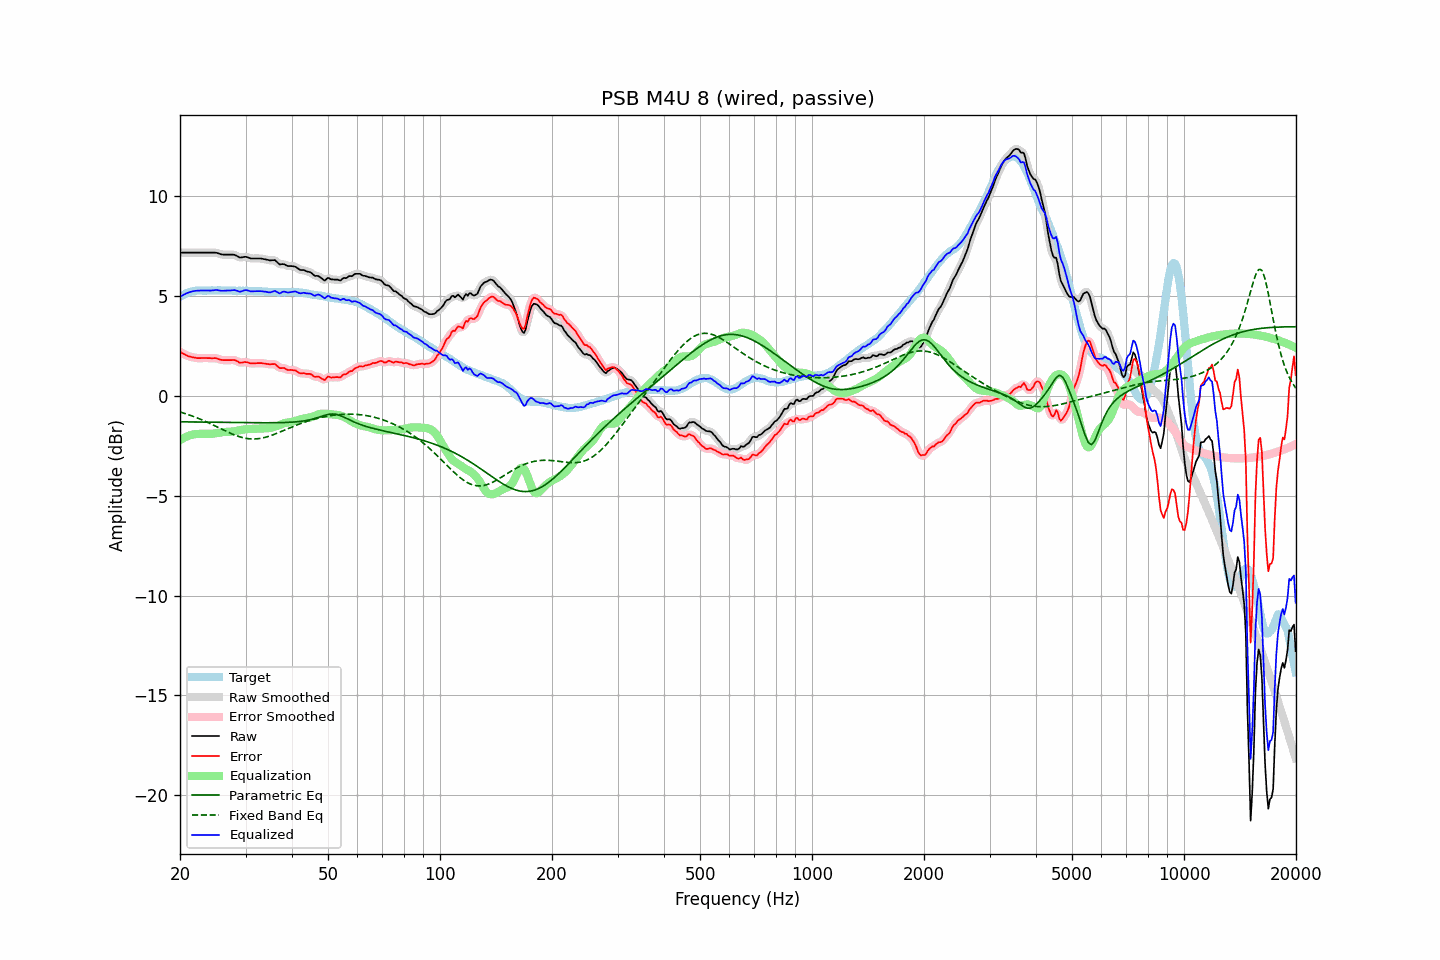

The file beside this chart, header and first rows:
frequency, raw, error, smoothed, error_smoothed, equalization, parametric_eq, fixed_band_eq, equalized_raw, equalized_smoothed, target
20.00, 7.18, 2.21, 7.18, 2.22, -2.21, -1.29, -0.80, 4.96, 4.96, 4.96
20.20, 7.18, 2.16, 7.18, 2.16, -2.16, -1.30, -0.83, 5.01, 5.01, 5.01
20.40, 7.18, 2.11, 7.18, 2.12, -2.12, -1.30, -0.85, 5.06, 5.06, 5.06
20.61, 7.18, 2.09, 7.18, 2.08, -2.08, -1.30, -0.88, 5.10, 5.10, 5.09
20.81, 7.18, 2.03, 7.18, 2.04, -2.04, -1.30, -0.90, 5.14, 5.14, 5.14
21.02, 7.18, 1.99, 7.18, 2.00, -2.01, -1.30, -0.93, 5.17, 5.17, 5.18
21.23, 7.18, 1.97, 7.18, 1.97, -1.98, -1.30, -0.96, 5.20, 5.20, 5.20
21.44, 7.18, 1.95, 7.18, 1.95, -1.95, -1.30, -0.99, 5.23, 5.23, 5.22
21.66, 7.18, 1.94, 7.18, 1.94, -1.93, -1.30, -1.02, 5.25, 5.25, 5.24
21.87, 7.18, 1.92, 7.18, 1.92, -1.92, -1.30, -1.05, 5.26, 5.26, 5.25
22.09, 7.18, 1.90, 7.18, 1.91, -1.91, -1.30, -1.08, 5.27, 5.27, 5.27
22.31, 7.18, 1.89, 7.18, 1.90, -1.90, -1.30, -1.11, 5.28, 5.28, 5.28
22.54, 7.18, 1.89, 7.18, 1.89, -1.90, -1.31, -1.14, 5.28, 5.28, 5.28
22.76, 7.18, 1.89, 7.18, 1.90, -1.90, -1.31, -1.18, 5.28, 5.28, 5.28
22.99, 7.18, 1.90, 7.18, 1.90, -1.90, -1.31, -1.21, 5.28, 5.28, 5.27
23.22, 7.18, 1.90, 7.18, 1.90, -1.90, -1.31, -1.24, 5.28, 5.28, 5.27
23.45, 7.18, 1.90, 7.18, 1.90, -1.90, -1.31, -1.28, 5.28, 5.28, 5.27
23.69, 7.18, 1.89, 7.18, 1.90, -1.90, -1.31, -1.32, 5.28, 5.28, 5.28
23.92, 7.18, 1.89, 7.18, 1.89, -1.90, -1.31, -1.35, 5.28, 5.28, 5.28
24.16, 7.18, 1.89, 7.18, 1.89, -1.90, -1.31, -1.39, 5.28, 5.28, 5.28
24.40, 7.18, 1.88, 7.18, 1.89, -1.89, -1.31, -1.43, 5.28, 5.29, 5.29
24.65, 7.18, 1.89, 7.18, 1.90, -1.88, -1.31, -1.47, 5.29, 5.30, 5.28
24.89, 7.18, 1.89, 7.18, 1.89, -1.87, -1.32, -1.51, 5.31, 5.30, 5.28
25.14, 7.17, 1.88, 7.16, 1.87, -1.86, -1.32, -1.55, 5.31, 5.30, 5.28
25.39, 7.14, 1.84, 7.14, 1.85, -1.85, -1.32, -1.59, 5.29, 5.29, 5.29
25.65, 7.11, 1.81, 7.11, 1.82, -1.83, -1.32, -1.63, 5.28, 5.28, 5.29
25.91, 7.09, 1.80, 7.09, 1.80, -1.82, -1.32, -1.66, 5.27, 5.27, 5.28
26.16, 7.08, 1.79, 7.08, 1.80, -1.81, -1.32, -1.70, 5.27, 5.27, 5.28
26.43, 7.08, 1.79, 7.08, 1.79, -1.80, -1.32, -1.74, 5.28, 5.28, 5.28
26.69, 7.08, 1.79, 7.08, 1.79, -1.80, -1.32, -1.78, 5.28, 5.28, 5.28
26.96, 7.08, 1.79, 7.08, 1.79, -1.80, -1.32, -1.82, 5.28, 5.28, 5.28
27.23, 7.08, 1.79, 7.08, 1.80, -1.80, -1.33, -1.85, 5.28, 5.28, 5.28
27.50, 7.08, 1.79, 7.08, 1.80, -1.79, -1.33, -1.89, 5.29, 5.29, 5.28
27.77, 7.08, 1.80, 7.08, 1.80, -1.78, -1.33, -1.92, 5.30, 5.30, 5.27
28.05, 7.07, 1.79, 7.06, 1.79, -1.76, -1.33, -1.96, 5.31, 5.30, 5.27
28.33, 7.03, 1.76, 7.03, 1.76, -1.75, -1.33, -1.99, 5.28, 5.28, 5.26
28.62, 6.99, 1.73, 6.99, 1.72, -1.73, -1.33, -2.02, 5.26, 5.25, 5.26
28.90, 6.94, 1.66, 6.95, 1.68, -1.72, -1.33, -2.04, 5.22, 5.23, 5.27
29.19, 6.94, 1.67, 6.94, 1.67, -1.70, -1.33, -2.07, 5.23, 5.24, 5.26
29.48, 6.95, 1.68, 6.95, 1.68, -1.69, -1.33, -2.09, 5.26, 5.26, 5.27
29.78, 6.97, 1.70, 6.96, 1.69, -1.68, -1.33, -2.11, 5.29, 5.29, 5.26
30.08, 6.97, 1.69, 6.96, 1.69, -1.67, -1.34, -2.12, 5.30, 5.30, 5.27
30.38, 6.95, 1.68, 6.95, 1.68, -1.66, -1.34, -2.13, 5.29, 5.29, 5.26
30.68, 6.92, 1.65, 6.92, 1.65, -1.66, -1.34, -2.14, 5.26, 5.26, 5.26
30.99, 6.89, 1.63, 6.90, 1.64, -1.65, -1.34, -2.15, 5.24, 5.25, 5.26
31.30, 6.89, 1.63, 6.89, 1.63, -1.65, -1.34, -2.15, 5.24, 5.24, 5.25
31.61, 6.89, 1.63, 6.89, 1.63, -1.64, -1.34, -2.15, 5.25, 5.24, 5.25
31.93, 6.89, 1.63, 6.89, 1.64, -1.64, -1.34, -2.15, 5.25, 5.25, 5.25
32.24, 6.89, 1.64, 6.89, 1.64, -1.64, -1.34, -2.15, 5.25, 5.25, 5.24
32.57, 6.89, 1.64, 6.89, 1.65, -1.64, -1.34, -2.14, 5.25, 5.25, 5.24
32.89, 6.89, 1.64, 6.89, 1.64, -1.64, -1.34, -2.12, 5.25, 5.25, 5.24
33.22, 6.88, 1.64, 6.88, 1.64, -1.63, -1.34, -2.11, 5.25, 5.25, 5.23
33.55, 6.86, 1.62, 6.86, 1.63, -1.63, -1.34, -2.09, 5.23, 5.24, 5.23
33.89, 6.85, 1.62, 6.85, 1.62, -1.62, -1.34, -2.07, 5.23, 5.22, 5.22
34.23, 6.83, 1.60, 6.83, 1.60, -1.62, -1.34, -2.05, 5.21, 5.21, 5.22
34.57, 6.81, 1.59, 6.81, 1.59, -1.61, -1.34, -2.02, 5.19, 5.19, 5.21
34.92, 6.79, 1.58, 6.80, 1.59, -1.60, -1.34, -2.00, 5.19, 5.19, 5.21
35.27, 6.80, 1.59, 6.80, 1.60, -1.59, -1.34, -1.97, 5.21, 5.22, 5.20
35.62, 6.80, 1.59, 6.80, 1.60, -1.56, -1.34, -1.94, 5.23, 5.24, 5.20
35.97, 6.81, 1.60, 6.79, 1.58, -1.54, -1.34, -1.91, 5.27, 5.24, 5.20
... 635 more rows
